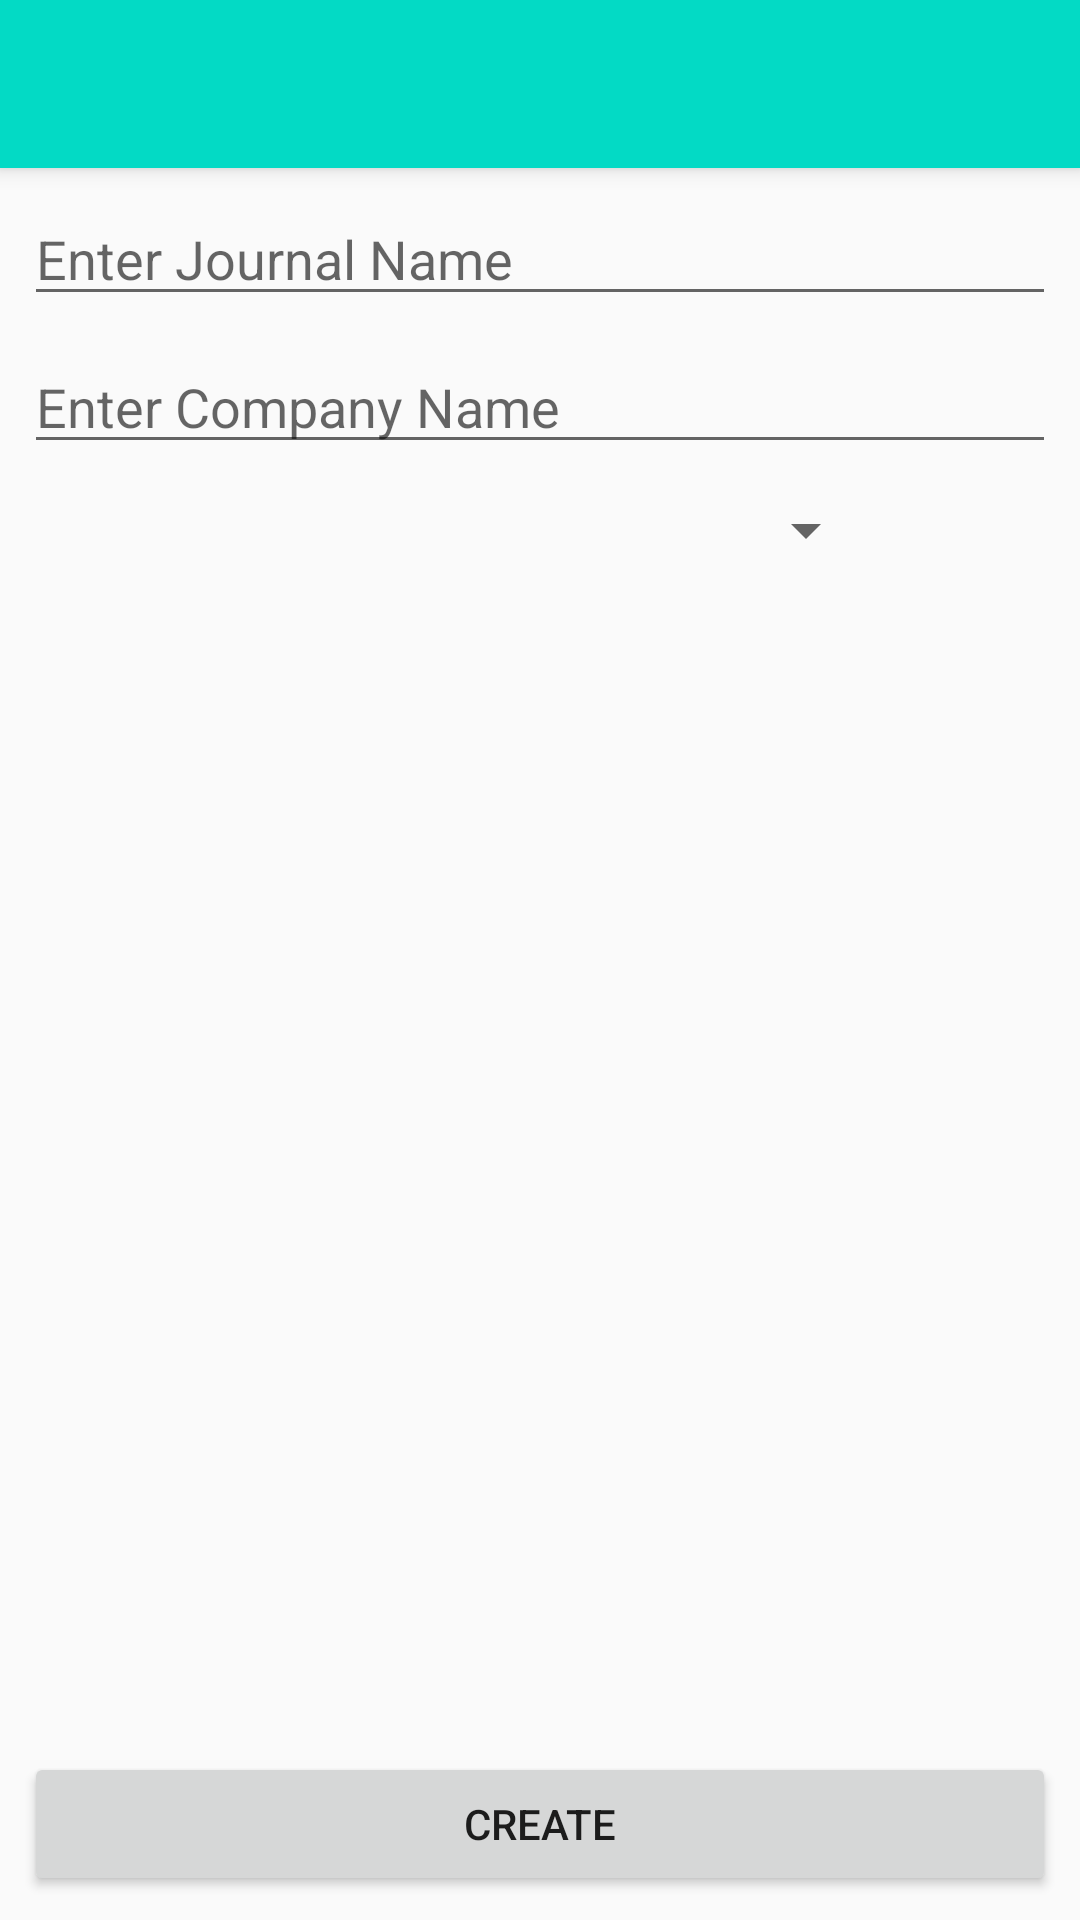

Produce the Android XML layout that renders to this screen, including the resource entries it uses.
<!-- AndroidManifest.xml: application theme AppTheme -->
<!-- res/layout/activity_new_journal.xml -->
<?xml version="1.0" encoding="utf-8"?>
<android.support.constraint.ConstraintLayout xmlns:android="http://schemas.android.com/apk/res/android"
    xmlns:app="http://schemas.android.com/apk/res-auto"
    xmlns:tools="http://schemas.android.com/tools"
    android:layout_width="match_parent"
    android:layout_height="match_parent"
    tools:context="com.cabbage.sdpjournal.NewJournalActivity">

    <include
        android:id="@+id/toolbar"
        layout="@layout/tool_bar"
        />

    <EditText
        android:id="@+id/etJournalName"
        android:layout_width="0dp"
        android:layout_height="wrap_content"
        android:layout_marginEnd="8dp"
        android:layout_marginLeft="8dp"
        android:layout_marginRight="8dp"
        android:layout_marginStart="8dp"
        android:layout_marginTop="8dp"
        android:ems="10"
        android:hint="Enter Journal Name"
        android:inputType="textPersonName"
        app:layout_constraintLeft_toLeftOf="parent"
        app:layout_constraintRight_toRightOf="parent"
        app:layout_constraintTop_toBottomOf="@id/toolbar"/>

    <EditText
        android:id="@+id/etCompanyName"
        android:layout_width="0dp"
        android:layout_height="wrap_content"
        android:layout_marginEnd="8dp"
        android:layout_marginLeft="8dp"
        android:layout_marginRight="8dp"
        android:layout_marginStart="8dp"
        android:layout_marginTop="8dp"
        android:ems="10"
        android:hint="Enter Company Name"
        android:inputType="textPersonName"
        app:layout_constraintLeft_toLeftOf="parent"
        app:layout_constraintRight_toRightOf="parent"
        app:layout_constraintTop_toBottomOf="@+id/etJournalName" />

    <Button
        android:id="@+id/createBtn"
        android:layout_width="0dp"
        android:layout_height="wrap_content"
        android:layout_marginBottom="8dp"
        android:layout_marginEnd="8dp"
        android:layout_marginLeft="8dp"
        android:layout_marginRight="8dp"
        android:layout_marginStart="8dp"
        android:text="create"
        app:layout_constraintBottom_toBottomOf="parent"
        app:layout_constraintLeft_toLeftOf="parent"
        app:layout_constraintRight_toRightOf="parent" />

    <Spinner
        android:id="@+id/spinner"
        android:layout_width="225dp"
        android:layout_height="30dp"
        android:layout_marginTop="7dp"
        app:layout_constraintTop_toBottomOf="@+id/etCompanyName"
        android:layout_marginRight="8dp"
        app:layout_constraintRight_toRightOf="parent"
        android:layout_marginLeft="8dp"
        app:layout_constraintLeft_toLeftOf="parent"
        app:layout_constraintHorizontal_bias="0.502"
        android:layout_marginStart="8dp"
        android:layout_marginEnd="8dp" />
</android.support.constraint.ConstraintLayout>
<!-- res/layout/tool_bar.xml (included above) -->
<?xml version="1.0" encoding="utf-8"?>
<android.support.v7.widget.Toolbar xmlns:android="http://schemas.android.com/apk/res/android"
    android:layout_width="match_parent" android:layout_height="wrap_content"
    android:background="@color/colorAccent"
    android:elevation="4dp">

</android.support.v7.widget.Toolbar>
<!-- resources referenced by this layout -->
<resources>
  <style name="AppTheme" parent="Theme.AppCompat.Light.NoActionBar">
          
          <item name="colorPrimary">@color/colorPrimary</item>
          <item name="colorPrimaryDark">@color/colorPrimaryDark</item>
          <item name="colorAccent">@color/colorAccent</item>
      </style>
  <color name="colorPrimary">#13c4ac</color>
  <color name="colorPrimaryDark">#555555</color>
  <!-- not gathered from this repository: default colours our renderer supplied (Android Studio template values) -->
  <color name="colorAccent">#FF03DAC5</color>
</resources>
